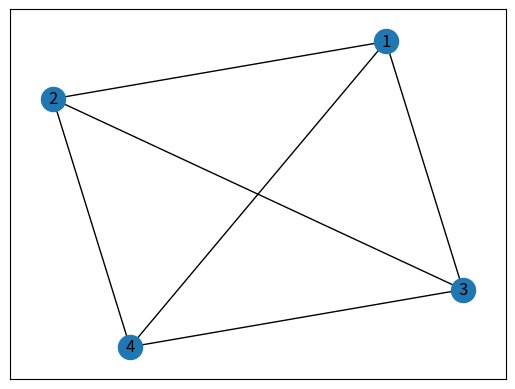
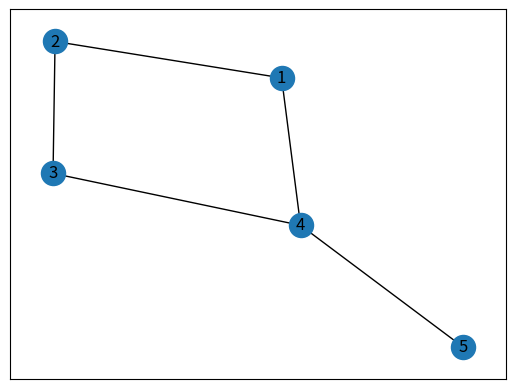
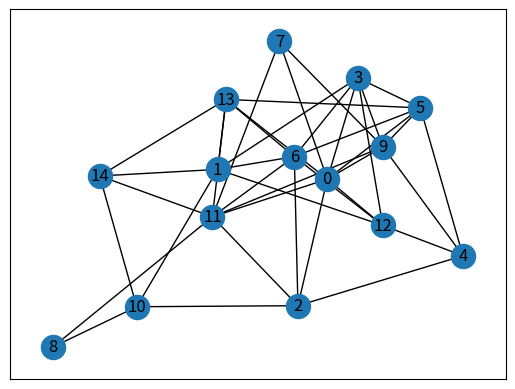
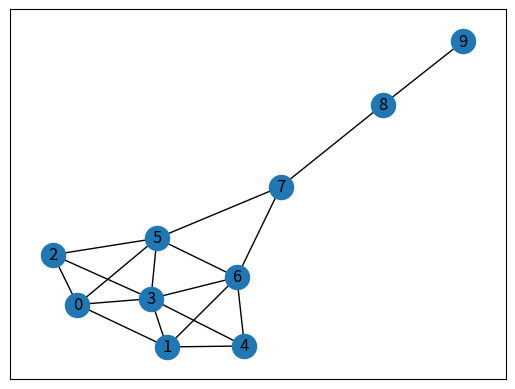

These figures' Python source, in order:
#!/usr/bin/env python
# coding: utf-8

# In[1]:


get_ipython().run_line_magic('matplotlib', 'inline')
import matplotlib.pyplot as plt
import networkx as nx


# In[2]:


G = nx.Graph()
G.add_edge(1,2)
G.add_edge(2,3)
G.add_edge(3,1)
G.add_edge(3,4)
G.add_edge(4,1)
G.add_edge(4,2)
nx.draw_networkx(G)
plt.show()


# In[3]:


G = nx.Graph()
G.add_edges_from([(1,2), (2,3),(3,4), (4,1), (5,4)])
nx.draw_networkx(G)
plt.show()


# In[6]:


k = nx.fast_gnp_random_graph(15,0.40)
nx.draw_networkx(k)
plt.show()


# In[8]:


G = nx.krackhardt_kite_graph()
nx.draw_networkx(G)
plt.show()


# In[10]:


print(nx.has_path(G, source=1, target=9))
print(nx.shortest_path(G, source=1, target=9))
print(nx.shortest_path_length(G, source=1, target=9))


# In[14]:


all_paths = list(nx.shortest_simple_paths(G, source=1, target=9))
for path in all_paths:
    print(path)


# In[18]:


paths = nx.all_pairs_shortest_path(G)
for path in paths:
    print(path)


# In[ ]:
